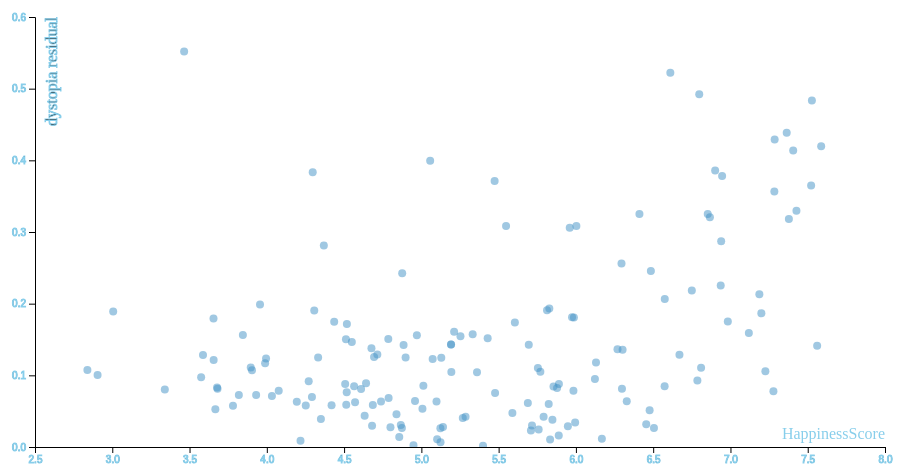
D3 v4 page, settled after 360 driven frames (6 s of simulated time); the page loaded 1 data file(s).


// ── index.js
d3.csv("../2015.csv", function(data) {
    var margin = {top: 20, right: 20, bottom: 30, left: 30};
    width = 900 - margin.left - margin.right,
        height = 480 - margin.top - margin.bottom;

    var tooltip = d3.select("body").append("div")
        .attr("class", "tooltip")
        .style("opacity", 0);
    var x = d3.scaleLinear()
        .range([0, width])
        .nice();
    var y = d3.scaleLinear()
        .range([height, 0]);
    var xAxis = d3.axisBottom(x).ticks(12),
        yAxis = d3.axisLeft(y).ticks(12 * height / width);
    var brush = d3.brush().extent([[0, 0], [width, height]]).on("end", brushended),
        idleTimeout,
        idleDelay = 350;
    var svg = d3.select("body").append("svg")
        .attr("width", width + margin.left + margin.right)
        .attr("height", height + margin.top + margin.bottom)
        .append("g")
        .attr("transform", "translate(" + margin.left + "," + margin.top + ")");

    var clip = svg.append("defs").append("svg:clipPath")
        .attr("id", "clip")
        .append("svg:rect")
        .attr("width", width)
        .attr("height", height)
        .attr("x", 0)
        .attr("y", 0);

    var xExtent = d3.extent(data, function (d) {
        return d.HappinessScore;
    });
    var yExtent = d3.extent(data, function (d) {
        return d.TrustGovernmentCorruption;
    });
    x.domain(d3.extent(data, function (d) {
        return d.HappinessScore;
    })).nice();
    y.domain(d3.extent(data, function (d) {
        return d.TrustGovernmentCorruption;
    })).nice();

    var scatter = svg.append("g")
        .attr("id", "scatterplot")
        .attr("clip-path", "url(#clip)");

    scatter.selectAll(".dot")
        .data(data)
        .enter().append("circle")
        .attr("class", "dot")
        .attr("r", 4)
        .attr("cx", function (d) {
            return x(d.HappinessScore);
        })
        .attr("cy", function (d) {
            return y(d.TrustGovernmentCorruption);
        })
        .attr("opacity", 0.5)
        .style("fill", "#4292c6");

    // x axis
    svg.append("g")
        .attr("class", "xaxis")
        .attr("transform", "translate(0," + height + ")")
        .call(xAxis)
        .attr("stroke","skyblue")
       ;

    svg.append("text")
        .style("text-anchor", "end")
        .attr("x", width)
        .attr("y", height - 8)
        .text("HappinessScore")
        .attr("fill", "skyblue");

    // y axis
    svg.append("g")
        .attr("class", "yaxis")
        .call(yAxis)
        .attr("stroke","skyblue")
    ;

    svg.append("text")
        .attr("transform", "rotate(-90)")
        .attr("y", 6)
        .attr("dy", "1em")
        .style("text-anchor", "end")
        .text("dystopia residual")
        .attr("stroke","skyblue");

    scatter.append("g")
        .attr("class", "brush")
        .call(brush)
    ;

    function brushended() {

        var s = d3.event.selection;
        if (!s) {
            if (!idleTimeout) return idleTimeout = setTimeout(idled, idleDelay);
            x.domain(d3.extent(data, function (d) {
                return d.HappinessScore;
            })).nice();
            y.domain(d3.extent(data, function (d) {
                return d.TrustGovernmentCorruption;
            })).nice();
        } else {

            x.domain([s[0][0], s[1][0]].map(x.invert, x));
            y.domain([s[1][1], s[0][1]].map(y.invert, y));
            scatter.select(".brush").call(brush.move, null);
        }
        zoom();
    }

    function idled() {
        idleTimeout = null;
    }

    function zoom() {

        var t = scatter.transition().duration(750);
        svg.select("#axis--x").transition(t).call(xAxis);
        svg.select("#axis--y").transition(t).call(yAxis);
        scatter.selectAll("circle").transition(t)
            .attr("cx", function (d) {
                return x(d.HappinessScore);
            })
            .attr("cy", function (d) {
                return y(d.TrustGovernmentCorruption);
            });
    }
})

### data: ../2015.csv
Country, Region, HappinessRank, HappinessScore, StandardError, EconomyGDPperCapita, Family, HealthLifeExpectancy, Freedom, TrustGovernmentCorruption, Generosity, DystopiaResidual
Switzerland, Western Europe, 1, 7.587, 0.03411, 1.397, 1.35, 0.9414, 0.6656, 0.4198, 0.2968, 2.517
Iceland, Western Europe, 2, 7.561, 0.04884, 1.302, 1.402, 0.9478, 0.6288, 0.1414, 0.4363, 2.702
Denmark, Western Europe, 3, 7.527, 0.03328, 1.325, 1.361, 0.8746, 0.6494, 0.4836, 0.3414, 2.492
Norway, Western Europe, 4, 7.522, 0.0388, 1.459, 1.331, 0.8852, 0.6697, 0.365, 0.347, 2.465
Canada, North America, 5, 7.427, 0.03553, 1.326, 1.323, 0.9056, 0.633, 0.3296, 0.4581, 2.452
Finland, Western Europe, 6, 7.406, 0.0314, 1.29, 1.318, 0.8891, 0.6417, 0.4137, 0.2335, 2.62
Netherlands, Western Europe, 7, 7.378, 0.02799, 1.329, 1.28, 0.8928, 0.6158, 0.3181, 0.4761, 2.466
Sweden, Western Europe, 8, 7.364, 0.03157, 1.332, 1.289, 0.9109, 0.6598, 0.4384, 0.3626, 2.371
New Zealand, Australia and New Zealand, 9, 7.286, 0.03371, 1.25, 1.32, 0.9084, 0.6394, 0.4292, 0.475, 2.264
Australia, Australia and New Zealand, 10, 7.284, 0.04083, 1.334, 1.309, 0.9316, 0.6512, 0.3564, 0.4356, 2.266
Israel, Middle East and Northern Africa, 11, 7.278, 0.0347, 1.229, 1.224, 0.9139, 0.4132, 0.07785, 0.3317, 3.089
Costa Rica, Latin America and Caribbean, 12, 7.226, 0.04454, 0.9558, 1.238, 0.8603, 0.6338, 0.1058, 0.255, 3.177
Austria, Western Europe, 13, 7.2, 0.03751, 1.337, 1.297, 0.8904, 0.6243, 0.1868, 0.3309, 2.533
Mexico, Latin America and Caribbean, 14, 7.187, 0.04176, 1.021, 0.9145, 0.8144, 0.4818, 0.2131, 0.1407, 3.602
USA, North America, 15, 7.119, 0.03839, 1.395, 1.247, 0.8618, 0.546, 0.1589, 0.4011, 2.51
Brazil, Latin America and Caribbean, 16, 6.983, 0.04076, 0.9812, 1.233, 0.697, 0.4905, 0.1752, 0.1457, 3.26
Luxembourg, Western Europe, 17, 6.946, 0.03499, 1.564, 1.22, 0.9189, 0.6158, 0.378, 0.2803, 1.97
Ireland, Western Europe, 18, 6.94, 0.03676, 1.336, 1.369, 0.8953, 0.6178, 0.287, 0.459, 1.976
Belgium, Western Europe, 19, 6.937, 0.03595, 1.308, 1.286, 0.8967, 0.5845, 0.2254, 0.2225, 2.415
United Arab Emirates, Middle East and Northern Africa, 20, 6.901, 0.03729, 1.427, 1.126, 0.8093, 0.6416, 0.3858, 0.2643, 2.247
United Kingdom, Western Europe, 21, 6.867, 0.01866, 1.266, 1.285, 0.9094, 0.5962, 0.3207, 0.5191, 1.97
Oman, Middle East and Northern Africa, 22, 6.853, 0.05335, 1.36, 1.082, 0.7628, 0.6327, 0.3252, 0.2154, 2.475
Venezuela, Latin America and Caribbean, 23, 6.81, 0.06476, 1.044, 1.256, 0.7205, 0.4291, 0.1107, 0.05841, 3.191
Singapore, Southeastern Asia, 24, 6.798, 0.0378, 1.522, 1.02, 1.025, 0.5425, 0.4921, 0.311, 1.885
Panama, Latin America and Caribbean, 25, 6.786, 0.0491, 1.064, 1.198, 0.7966, 0.5421, 0.0927, 0.2443, 2.848
Germany, Western Europe, 26, 6.75, 0.01848, 1.328, 1.299, 0.8919, 0.6148, 0.2184, 0.2821, 2.116
Chile, Latin America and Caribbean, 27, 6.67, 0.058, 1.107, 1.124, 0.8586, 0.4413, 0.1287, 0.3336, 2.676
Qatar, Middle East and Northern Africa, 28, 6.611, 0.06257, 1.69, 1.079, 0.7973, 0.6404, 0.5221, 0.3257, 1.557
France, Western Europe, 29, 6.575, 0.03512, 1.278, 1.26, 0.9458, 0.5501, 0.2065, 0.1233, 2.211
Argentina, Latin America and Caribbean, 30, 6.574, 0.04612, 1.054, 1.248, 0.7872, 0.4497, 0.08484, 0.1145, 2.836
Czech Republic, Central and Eastern Europe, 31, 6.505, 0.04168, 1.179, 1.206, 0.8448, 0.4636, 0.02652, 0.1069, 2.678
Uruguay, Latin America and Caribbean, 32, 6.485, 0.04539, 1.062, 1.209, 0.8116, 0.6036, 0.2456, 0.2324, 2.321
Colombia, Latin America and Caribbean, 33, 6.477, 0.05051, 0.9186, 1.24, 0.6908, 0.5347, 0.0512, 0.184, 2.857
Thailand, Southeastern Asia, 34, 6.455, 0.03557, 0.9669, 1.265, 0.7385, 0.5566, 0.03187, 0.5763, 2.319
Saudi Arabia, Middle East and Northern Africa, 35, 6.411, 0.04633, 1.395, 1.084, 0.7202, 0.3105, 0.3252, 0.1371, 2.439
Spain, Western Europe, 36, 6.329, 0.03468, 1.23, 1.314, 0.9556, 0.4595, 0.06398, 0.1823, 2.124
Malta, Western Europe, 37, 6.302, 0.04206, 1.207, 1.302, 0.8872, 0.6037, 0.1359, 0.5175, 1.649
Taiwan, Eastern Asia, 38, 6.298, 0.03868, 1.291, 1.076, 0.8753, 0.3974, 0.08129, 0.2538, 2.323
Kuwait, Middle East and Northern Africa, 39, 6.295, 0.04456, 1.554, 1.166, 0.7249, 0.555, 0.2561, 0.1623, 1.876
Suriname, Latin America and Caribbean, 40, 6.269, 0.09811, 0.9953, 0.972, 0.6082, 0.5966, 0.1363, 0.1699, 2.791
Trinidad and Tobago, Latin America and Caribbean, 41, 6.168, 0.109, 1.212, 1.184, 0.6148, 0.5588, 0.0114, 0.3184, 2.269
El Salvador, Latin America and Caribbean, 42, 6.13, 0.05618, 0.7645, 1.025, 0.6774, 0.4035, 0.1178, 0.1069, 3.035
Guatemala, Latin America and Caribbean, 43, 6.123, 0.05224, 0.7455, 1.044, 0.6442, 0.5773, 0.09472, 0.2749, 2.743
Uzbekistan, Central and Eastern Europe, 44, 6.003, 0.04361, 0.6324, 1.34, 0.5977, 0.6582, 0.3083, 0.2284, 2.237
Slovakia, Central and Eastern Europe, 45, 5.995, 0.04267, 1.169, 1.27, 0.789, 0.3175, 0.03431, 0.1689, 2.246
Japan, Eastern Asia, 46, 5.987, 0.03581, 1.271, 1.257, 0.9911, 0.4961, 0.1806, 0.1071, 1.684
South Korea, Eastern Asia, 47, 5.984, 0.04098, 1.245, 0.9577, 0.9654, 0.3321, 0.07857, 0.1856, 2.22
Ecuador, Latin America and Caribbean, 48, 5.975, 0.04528, 0.864, 0.999, 0.7907, 0.4857, 0.1809, 0.1154, 2.539
Bahrain, Middle East and Northern Africa, 49, 5.96, 0.05412, 1.324, 1.216, 0.7472, 0.4549, 0.306, 0.1736, 1.738
Italy, Western Europe, 50, 5.948, 0.03914, 1.251, 1.198, 0.9545, 0.2624, 0.02901, 0.2282, 2.025
Bolivia, Latin America and Caribbean, 51, 5.89, 0.05642, 0.6813, 0.9784, 0.5392, 0.5741, 0.088, 0.2054, 2.823
Moldova, Central and Eastern Europe, 52, 5.889, 0.03799, 0.5945, 1.015, 0.6183, 0.3282, 0.01615, 0.2095, 3.107
Paraguay, Latin America and Caribbean, 53, 5.878, 0.04563, 0.7599, 1.305, 0.661, 0.539, 0.08242, 0.3424, 2.189
Kazakhstan, Central and Eastern Europe, 54, 5.855, 0.04114, 1.123, 1.122, 0.6437, 0.5165, 0.08454, 0.1183, 2.247
Slovenia, Central and Eastern Europe, 55, 5.848, 0.04251, 1.185, 1.274, 0.8734, 0.6086, 0.03787, 0.2533, 1.616
Lithuania, Central and Eastern Europe, 56, 5.833, 0.03843, 1.147, 1.257, 0.7313, 0.2134, 0.01031, 0.02641, 2.446
… [head cut at 6 KiB]